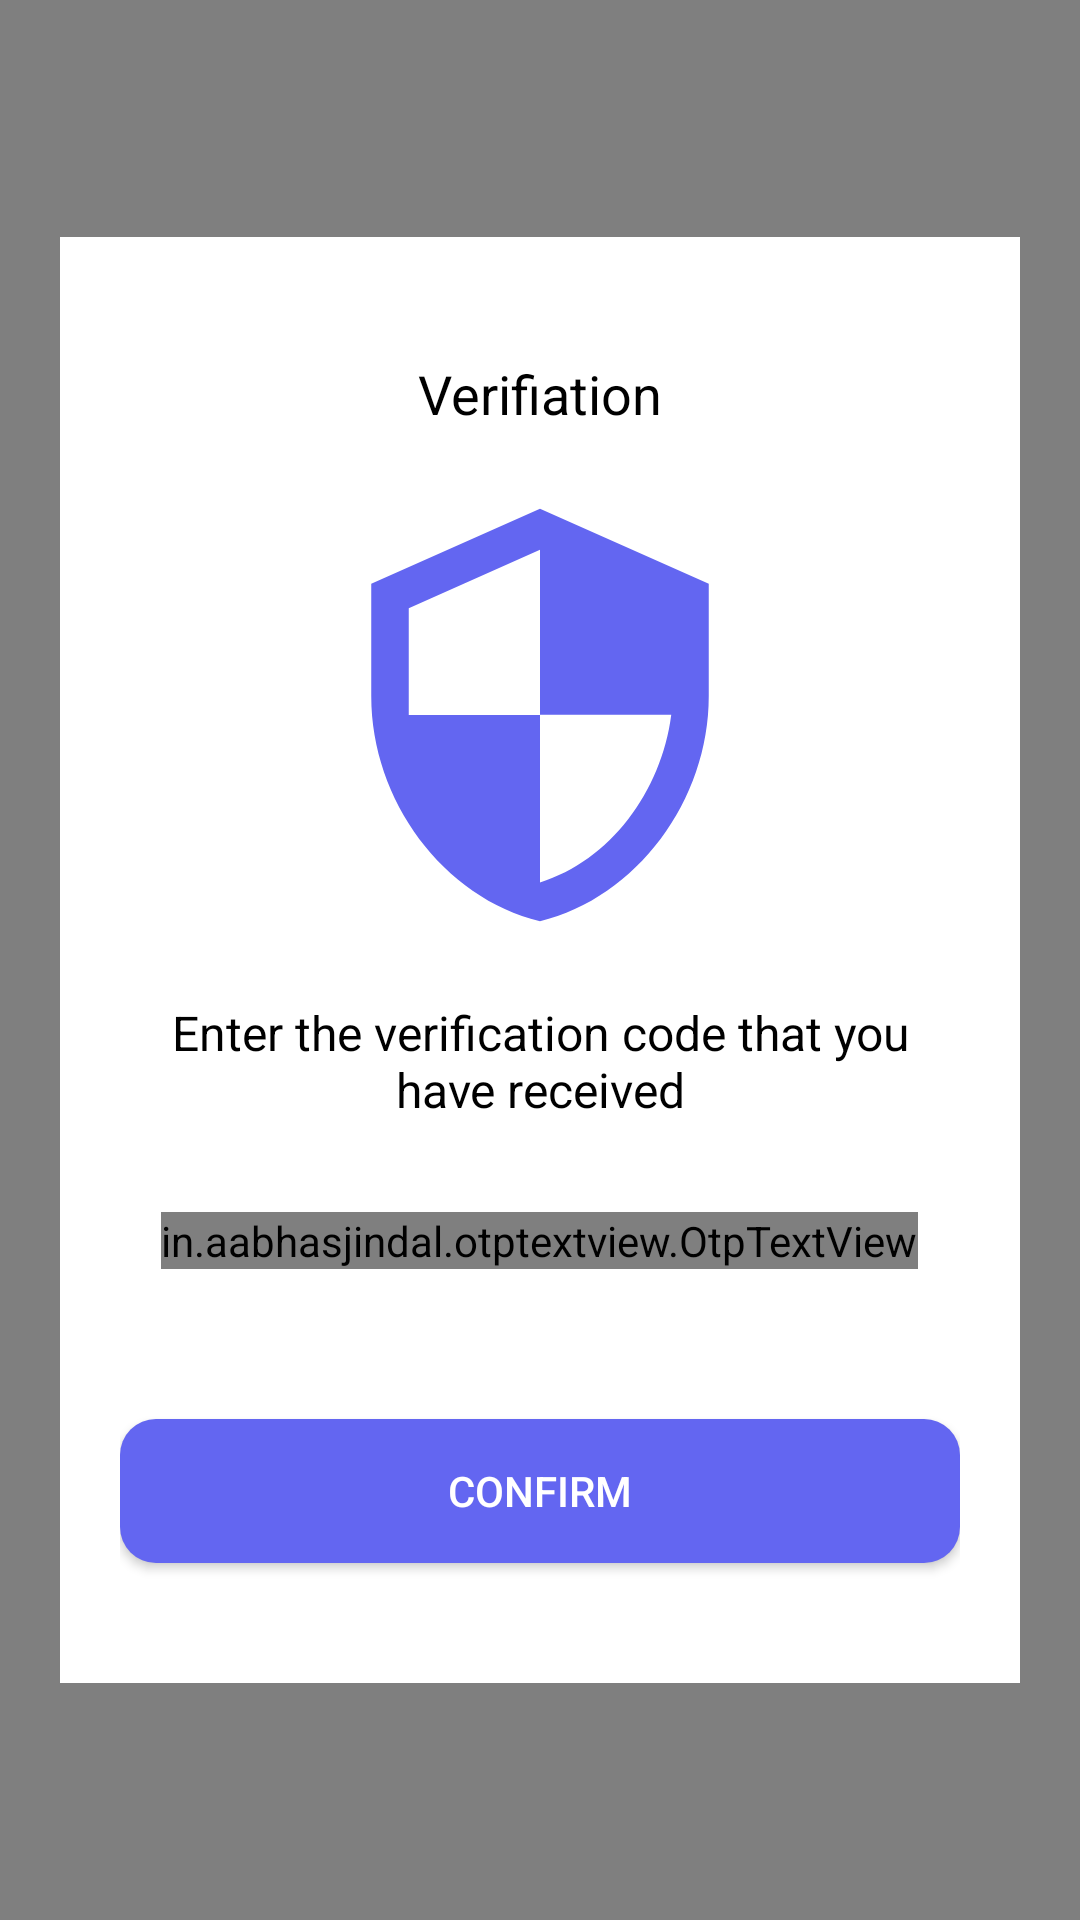

Reconstruct the res/layout file that produces this screen, plus the resources it refers to.
<!-- AndroidManifest.xml: application theme Theme.TelcoApp -->
<!-- res/layout/dialog_otp_verification.xml -->
<?xml version="1.0" encoding="utf-8"?>
<FrameLayout xmlns:android="http://schemas.android.com/apk/res/android"
    android:layout_width="match_parent"
    android:layout_height="match_parent"
    xmlns:app="http://schemas.android.com/apk/res-auto">

    <View
        android:layout_width="match_parent"
        android:layout_height="match_parent"
        android:background="@color/black"
        android:alpha="0.5"/>

    <LinearLayout
        android:layout_width="match_parent"
        android:layout_height="wrap_content"
        android:layout_marginLeft="20dp"
        android:layout_marginRight="20dp"
        android:layout_gravity="center"
        android:padding="20dp"
        android:background="@color/white"
        android:orientation="vertical">

    <TextView
        android:layout_width="wrap_content"
        android:layout_height="wrap_content"
        android:text="Verifiation"
        android:textColor="@color/black"
        android:layout_gravity="center"
        android:layout_marginTop="20dp"
        android:textSize="18sp"/>

        <ImageView
            android:layout_width="150dp"
            android:layout_height="150dp"
            android:layout_gravity="center"
            android:layout_marginTop="20dp"
            android:layout_marginBottom="20dp"
            android:background="@drawable/authentication"
            android:id="@+id/image"/>

        <TextView
            android:id="@+id/verificationMsg"
            android:layout_width="wrap_content"
            android:layout_height="wrap_content"
            android:text="Enter the verification code that you have received"
            android:textColor="@color/black"
            android:textSize="16sp"
            android:layout_marginLeft="10dp"
            android:layout_marginRight="10dp"
            android:textAlignment="center"/>

        <in.aabhasjindal.otptextview.OtpTextView
            android:id="@+id/otp_view"
            android:layout_width="wrap_content"
            android:layout_height="wrap_content"
            android:textColor="@color/black"
            android:layout_gravity="center"
            android:layout_marginTop="30dp"
            app:height="40dp"
            app:width="40dp"
            app:bar_enabled="true"
            app:bar_height="2dp"
            app:length="4"
            app:otp_text_size="24dp"/>

        <Button
            android:layout_width="match_parent"
            android:layout_height="wrap_content"
            android:text="Confirm"
            android:background="@drawable/button_drawable_background"
            android:textColor="@color/white"
            android:layout_marginTop="50dp"
            android:layout_marginBottom="20dp"
            android:id="@+id/confirm"/>

    </LinearLayout>

</FrameLayout>
<!-- resources referenced by this layout -->
<resources>
  <color name="black">#FF000000</color>
  <color name="white">#FFFFFFFF</color>
  <!-- drawable authentication (drawable) -->
  <vector xmlns:android="http://schemas.android.com/apk/res/android"
      android:width="100dp"
      android:height="100dp"
      android:viewportWidth="24"
      android:viewportHeight="24">
      <path
          android:fillColor="#6366F1"
          android:pathData="M12,1L3,5v6c0,5.55 3.84,10.74 9,12 5.16,-1.26 9,-6.45 9,-12V5l-9,-4zM12,11.99h7c-0.53,4.12 -3.28,7.79 -7,8.94V12H5V6.3l7,-3.11v8.8z"/>
  </vector>
  <!-- drawable button_drawable_background (drawable) -->
  <shape xmlns:android="http://schemas.android.com/apk/res/android"
      android:shape="rectangle">
      <solid android:color="#6366F1"/>
      <corners android:radius="12dp"/>
  </shape>
  <style name="Theme.TelcoApp" parent="Base.Theme.TelcoApp" />
  <style name="Base.Theme.TelcoApp" parent="Theme.MaterialComponents.DayNight.NoActionBar">
          
           <item name="colorPrimary">@color/black</item>
      </style>
</resources>
